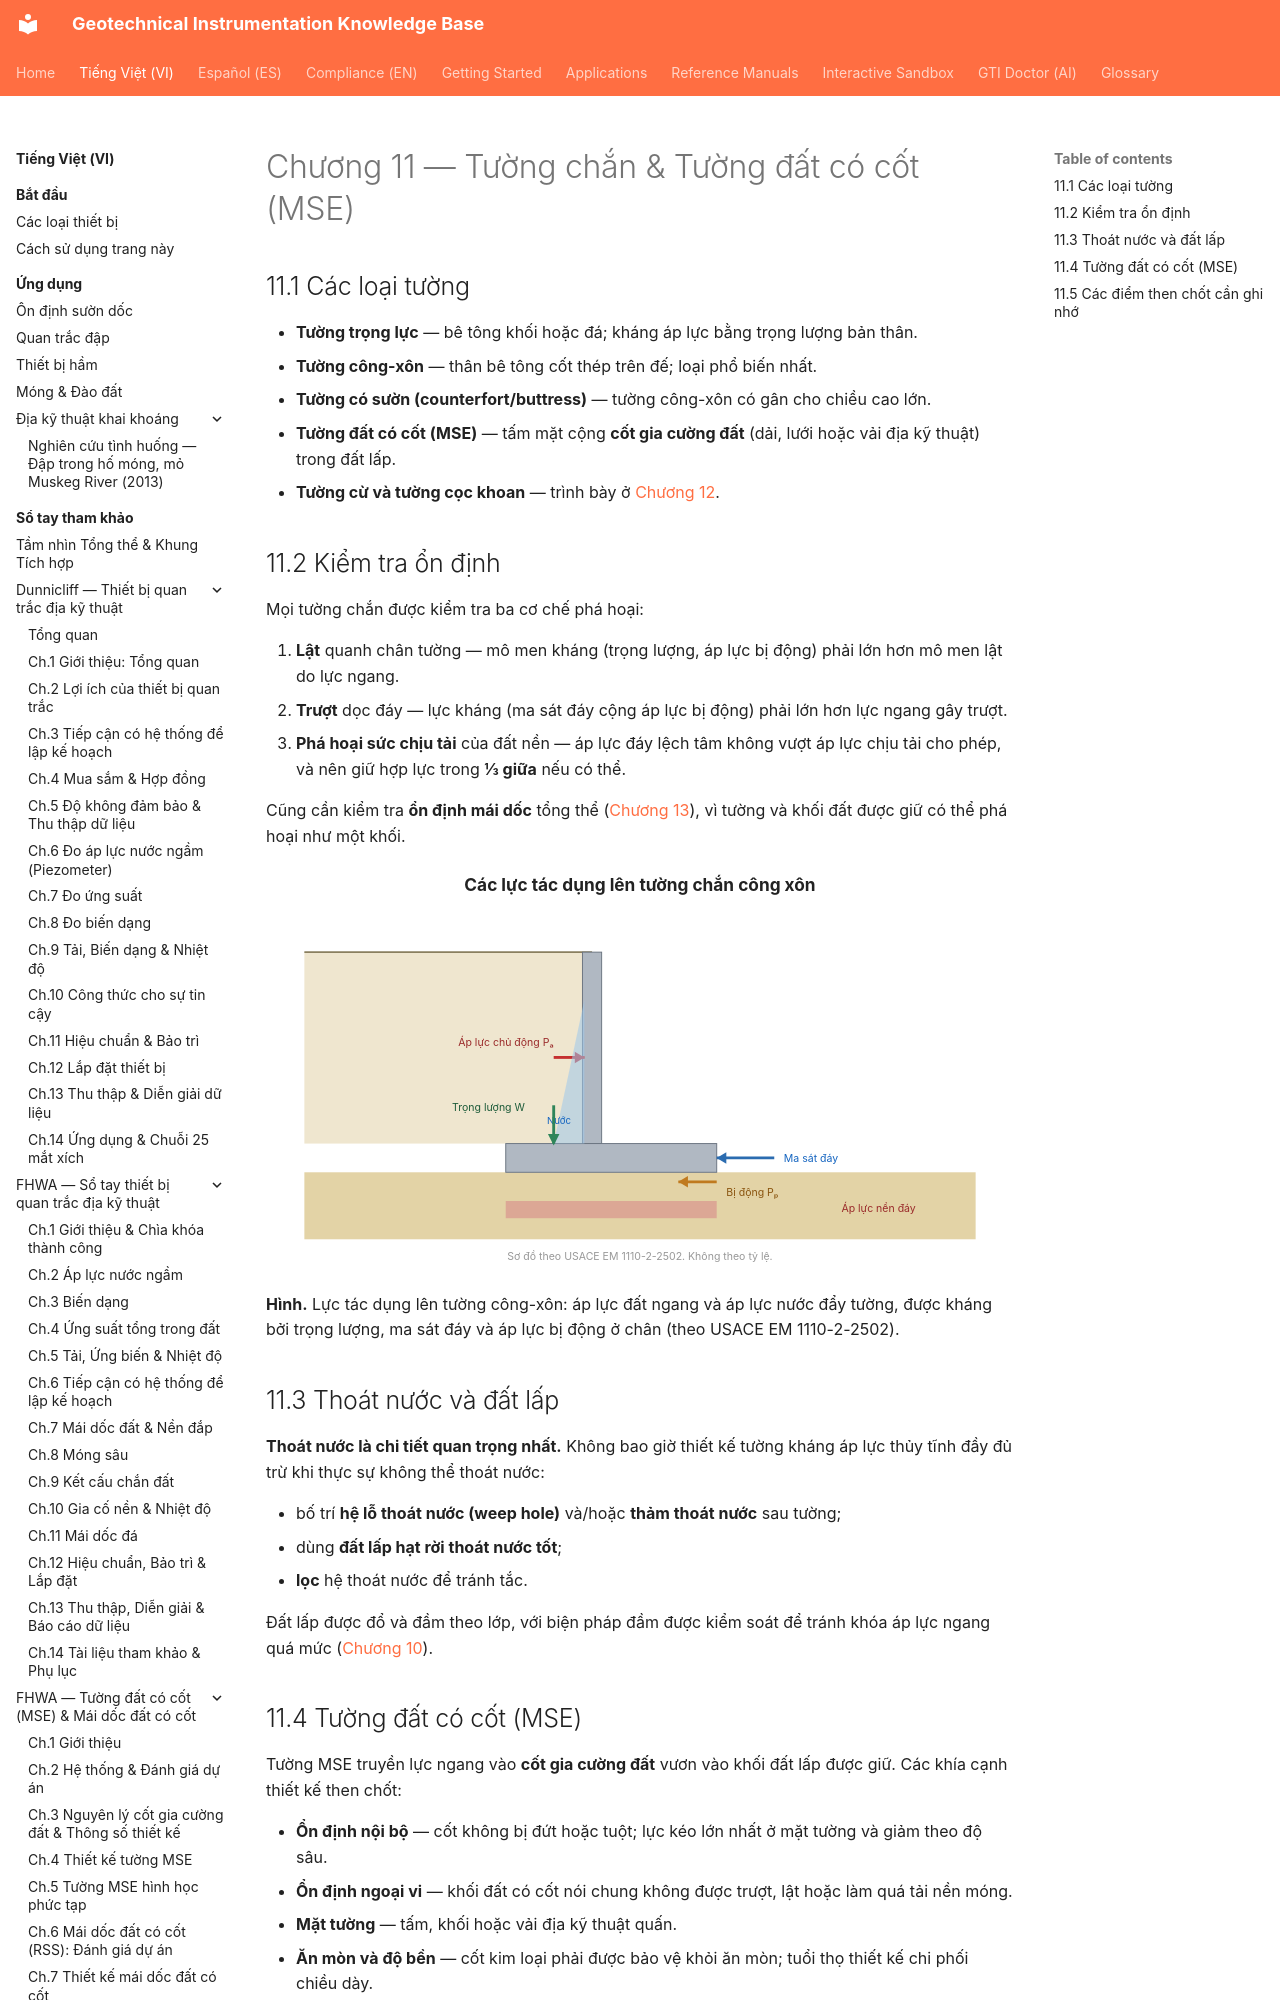

repository: geoinst/geoinst.github.io · page: vi/reference-manuals/foundation-engineering/chapter-11-retaining-walls/index.html · generator: mkdocs

---
lang: vi
lang_alt: reference-manuals/foundation-engineering/chapter-11-retaining-walls/
---
# Chương 11 — Tường chắn & Tường đất có cốt (MSE)

## 11.1 Các loại tường

- **Tường trọng lực** — bê tông khối hoặc đá; kháng áp lực bằng trọng lượng bản thân.
- **Tường công-xôn** — thân bê tông cốt thép trên đế; loại phổ biến nhất.
- **Tường có sườn (counterfort/buttress)** — tường công-xôn có gân cho chiều cao lớn.
- **Tường đất có cốt (MSE)** — tấm mặt cộng **cốt gia cường đất** (dải, lưới hoặc vải địa
  kỹ thuật) trong đất lấp.
- **Tường cừ và tường cọc khoan** — trình bày ở [Chương 12](chapter-12-sheet-piles.md).
